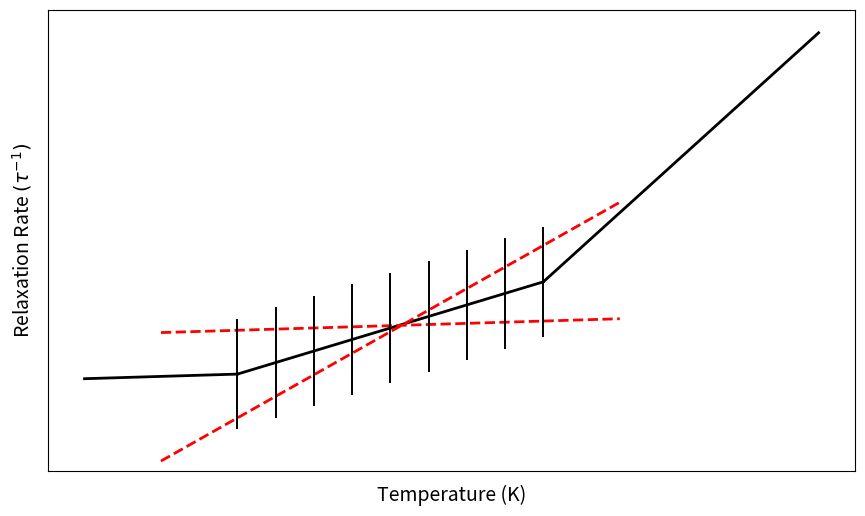

The matplotlib source for this figure:
#!/usr/bin/env python3
import numpy as np
import matplotlib.pyplot as plt

# ----- knobs you can tweak -----
T1, T2, T3, T4 = 10, 20, 40, 58      # breakpoints (K)
m1, m2, m3 = 0.01, 0.10, 0.30        # slopes
y_T1 = 0.0

NUM_ERR_BARS = 9                     # how many error bars on the middle line
ERR_PLUS  = 1.2                      # +error (y units)
ERR_MINUS = 1.2                      # -error (y units)

FIT_COLOR = (0.80, 0.20, 0.16)       # red
FIT_LW = 1.6

# how close the shallow line's end sits to the top of the last bar (1.0 = at the top)
FRAC_TOP_LAST = 0
# --------------------------------

# Continuity intercepts
y_T2 = y_T1 + m1 * (T2 - T1)
y_T3 = y_T2 + m2 * (T3 - T2)

# Segments
T_seg1 = np.linspace(T1, T2, 50)
T_seg2 = np.linspace(T2, T3, 100)
T_seg3 = np.linspace(T3, T4, 80)

y_seg1 = y_T1 + m1 * (T_seg1 - T1)
y_seg2 = y_T2 + m2 * (T_seg2 - T2)
y_seg3 = y_T3 + m3 * (T_seg3 - T3)

# ---------------- schematic error bars on the middle line ----------------
T_err = np.linspace(T2, T3, NUM_ERR_BARS)
y_mid = y_T2 + m2 * (T_err - T2)      # centers are on the middle line
y_top = y_mid + ERR_PLUS
y_bot = y_mid - ERR_MINUS

# ---------------- two independent red straight lines within bars ---------
# Line A (steep): bottom of first bar -> top of last bar
ext = 5

T_a0, y_a0 = T_err[0], y_bot[0]
T_a1, y_a1 = T_err[-1], y_top[-1]
mA = (y_a1 - y_a0) / (T_a1 - T_a0) * 0.85
bA = y_a0 - mA*T_a0
T_A = np.linspace(T2-ext, T3+ext, 100)
y_A = mA*T_A + bA + 0.25

# Line B (shallow): top of first bar -> near-top of last bar
T_b0, y_b0 = T_err[0], y_top[0]
T_b1 = T_err[-1]
y_b1 = y_top[-1] - (1.0 - FRAC_TOP_LAST)*ERR_PLUS  # stay inside the top bar
mB = 0.01
bB = y_b0 - mB*T_b0
T_B = np.linspace(T2-ext, T3+ext, 100)
y_B = mB*T_B + bB-0.25

# (Optional safety: clip lines to always lie within bars at the discrete T_err points)
# for k, Tk in enumerate(T_err):
#     yA_k = mA*Tk + bA; yB_k = mB*Tk + bB
#     assert y_bot[k] - 1e-9 <= yA_k <= y_top[k]
#     assert y_bot[k] - 1e-9 <= yB_k <= y_top[k]

# ---------------- plot ----------------
plt.figure(figsize=(9, 5.5))
lw = 2

# base three black segments
plt.plot(T_seg1, y_seg1, 'k-', lw=lw)
plt.plot(T_seg2, y_seg2, 'k-', lw=lw)
plt.plot(T_seg3, y_seg3, 'k-', lw=lw)

# # red lines (different gradients), both within bars
plt.plot(T_A, y_A,'--', color='#ff0000', lw=2)
plt.plot(T_B, y_B,'--', color='#ff0000', lw=2)

# error bars on middle segment
plt.errorbar(T_err, y_mid, yerr=[y_mid - y_bot, y_top - y_mid],
             fmt='none', ecolor='k', elinewidth=1.4, capsize=0)

plt.xlabel("Temperature (K)", labelpad=10, fontsize=14)
plt.ylabel(r"Relaxation Rate $(\tau^{-1})$", labelpad=10, fontsize=14)
plt.grid(True, lw=0.5, alpha=0.3)
plt.tight_layout()

# minimalist axes: keep labels only
plt.xticks([])
plt.yticks([])
plt.tick_params(which="both", length=0)
plt.ylim(-2, 8)

plt.show()
# plt.savefig("two_independent_lines_within_errorbars.png", dpi=300, bbox_inches="tight")
